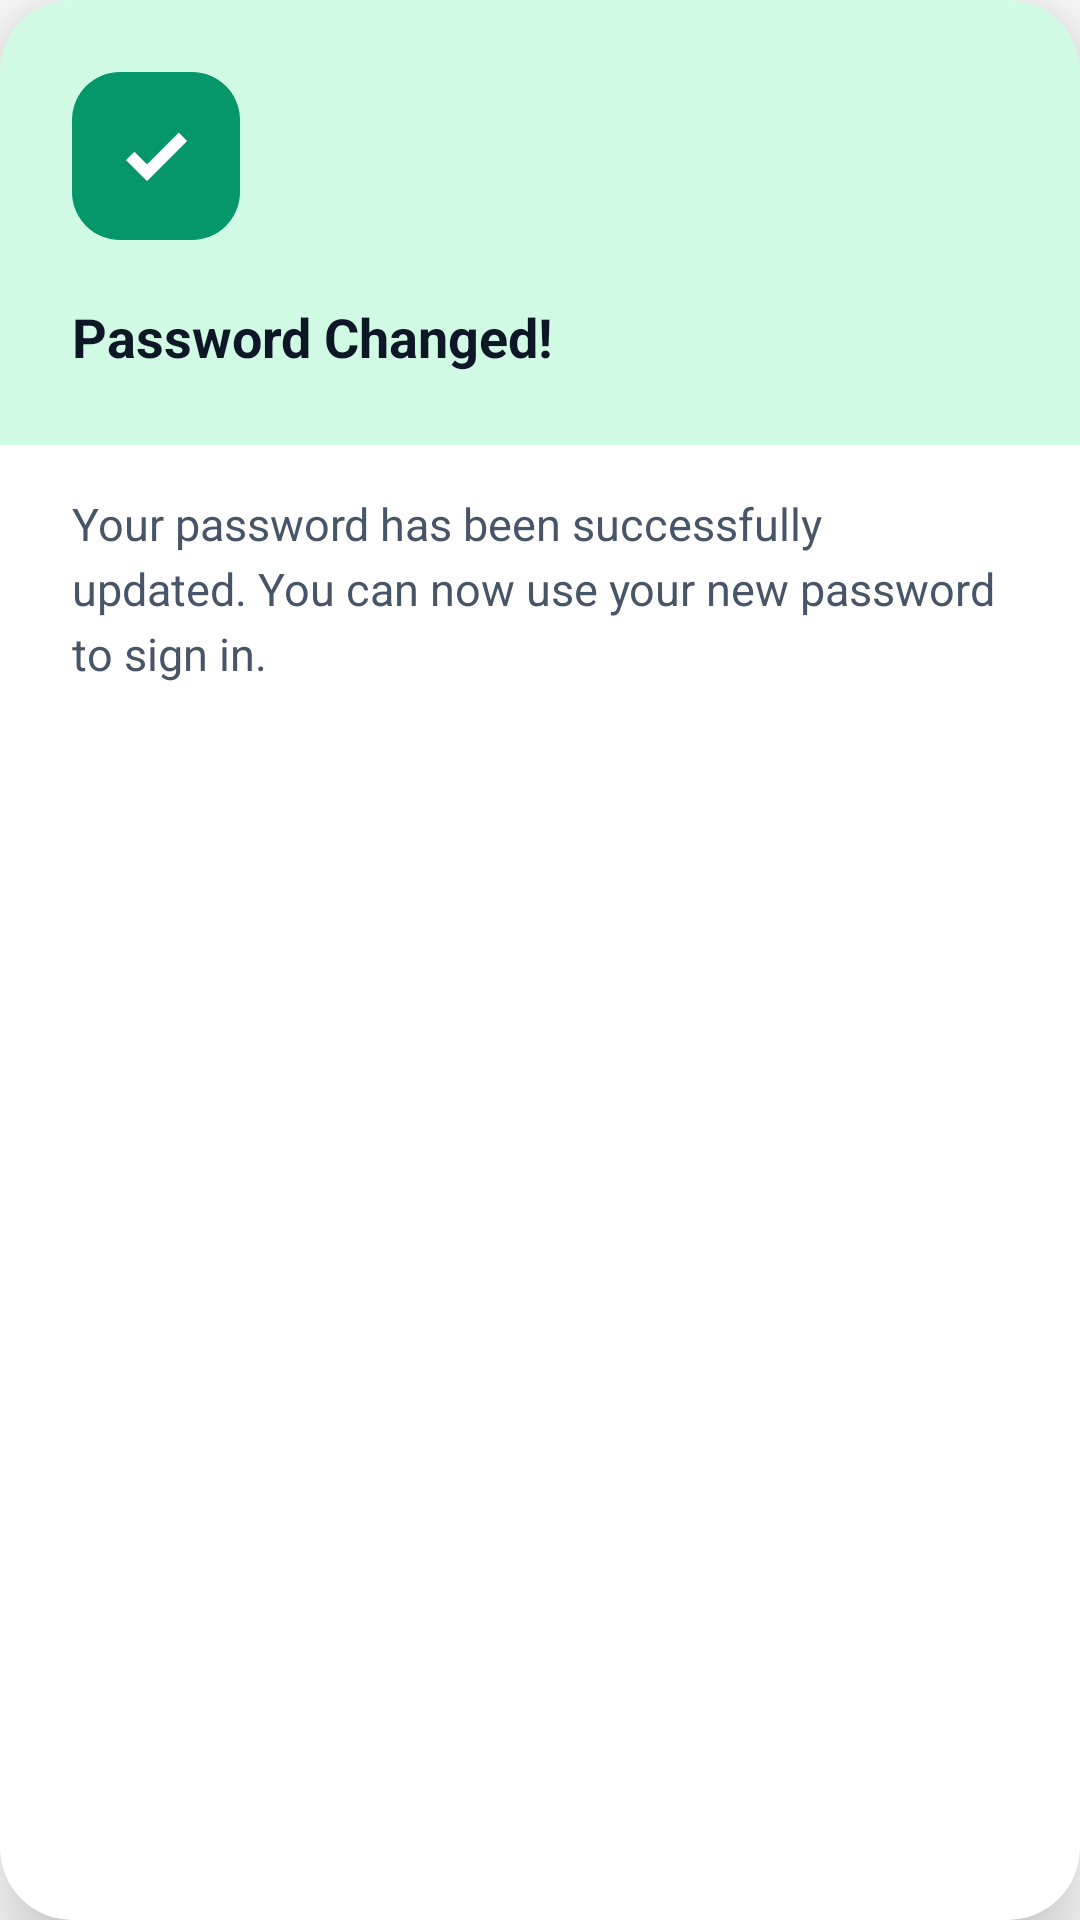

This screen was rendered from an Android layout file. Write that file and the resources it references.
<!-- AndroidManifest.xml: application theme Theme.Nutritrace -->
<!-- res/layout/dialog_change_password_success.xml -->
<?xml version="1.0" encoding="utf-8"?>
<androidx.cardview.widget.CardView xmlns:android="http://schemas.android.com/apk/res/android"
    xmlns:app="http://schemas.android.com/apk/res-auto"
    android:layout_width="match_parent"
    android:layout_height="wrap_content"
    android:layout_margin="24dp"
    app:cardBackgroundColor="@color/white"
    app:cardCornerRadius="24dp"
    app:cardElevation="16dp">

    <LinearLayout
        android:layout_width="match_parent"
        android:layout_height="wrap_content"
        android:orientation="vertical">

        
        <LinearLayout
            android:layout_width="match_parent"
            android:layout_height="wrap_content"
            android:background="#D1FAE5"
            android:orientation="vertical"
            android:padding="24dp">

            <ImageView
                android:layout_width="56dp"
                android:layout_height="56dp"
                android:background="@drawable/bg_icon_solid_green_rounded"
                android:padding="16dp"
                android:src="@drawable/ic_check"
                app:tint="@color/white" />

            <TextView
                android:layout_width="wrap_content"
                android:layout_height="wrap_content"
                android:layout_marginTop="20dp"
                android:text="Password Changed!"
                android:textColor="@color/home_text_title"
                android:textSize="18sp"
                android:textStyle="bold" />

        </LinearLayout>

        
        <LinearLayout
            android:layout_width="match_parent"
            android:layout_height="wrap_content"
            android:background="@color/white"
            android:orientation="vertical"
            android:paddingHorizontal="24dp"
            android:paddingTop="16dp"
            android:paddingBottom="32dp">

            <TextView
                android:layout_width="match_parent"
                android:layout_height="wrap_content"
                android:text="Your password has been successfully updated. You can now use your new password to sign in."
                android:textColor="#475569"
                android:textSize="15sp"
                android:lineSpacingExtra="4dp" />

        </LinearLayout>
    </LinearLayout>
</androidx.cardview.widget.CardView>
<!-- resources referenced by this layout -->
<resources>
  <color name="home_text_title">#0E1726</color>
  <color name="white">#FFFFFFFF</color>
  <!-- drawable bg_icon_solid_green_rounded (drawable) -->
  <?xml version="1.0" encoding="utf-8"?>
  <shape xmlns:android="http://schemas.android.com/apk/res/android" android:shape="rectangle">
      <solid android:color="#059669" />
      <corners android:radius="16dp" />
  </shape>
  <!-- drawable ic_check (drawable) -->
  <?xml version="1.0" encoding="utf-8"?>
  <vector xmlns:android="http://schemas.android.com/apk/res/android"
      android:width="24dp"
      android:height="24dp"
      android:viewportWidth="24.0"
      android:viewportHeight="24.0">
      <path
          android:fillColor="#00000000"
          android:pathData="M9,16.2L4.8,12l-1.4,1.4L9,19 21,7l-1.4,-1.4L9,16.2z"
          android:strokeColor="#FFFFFF"
          android:strokeWidth="2"/>
  </vector>
  <style name="Theme.Nutritrace" parent="Theme.MaterialComponents.Light.NoActionBar" />
</resources>
